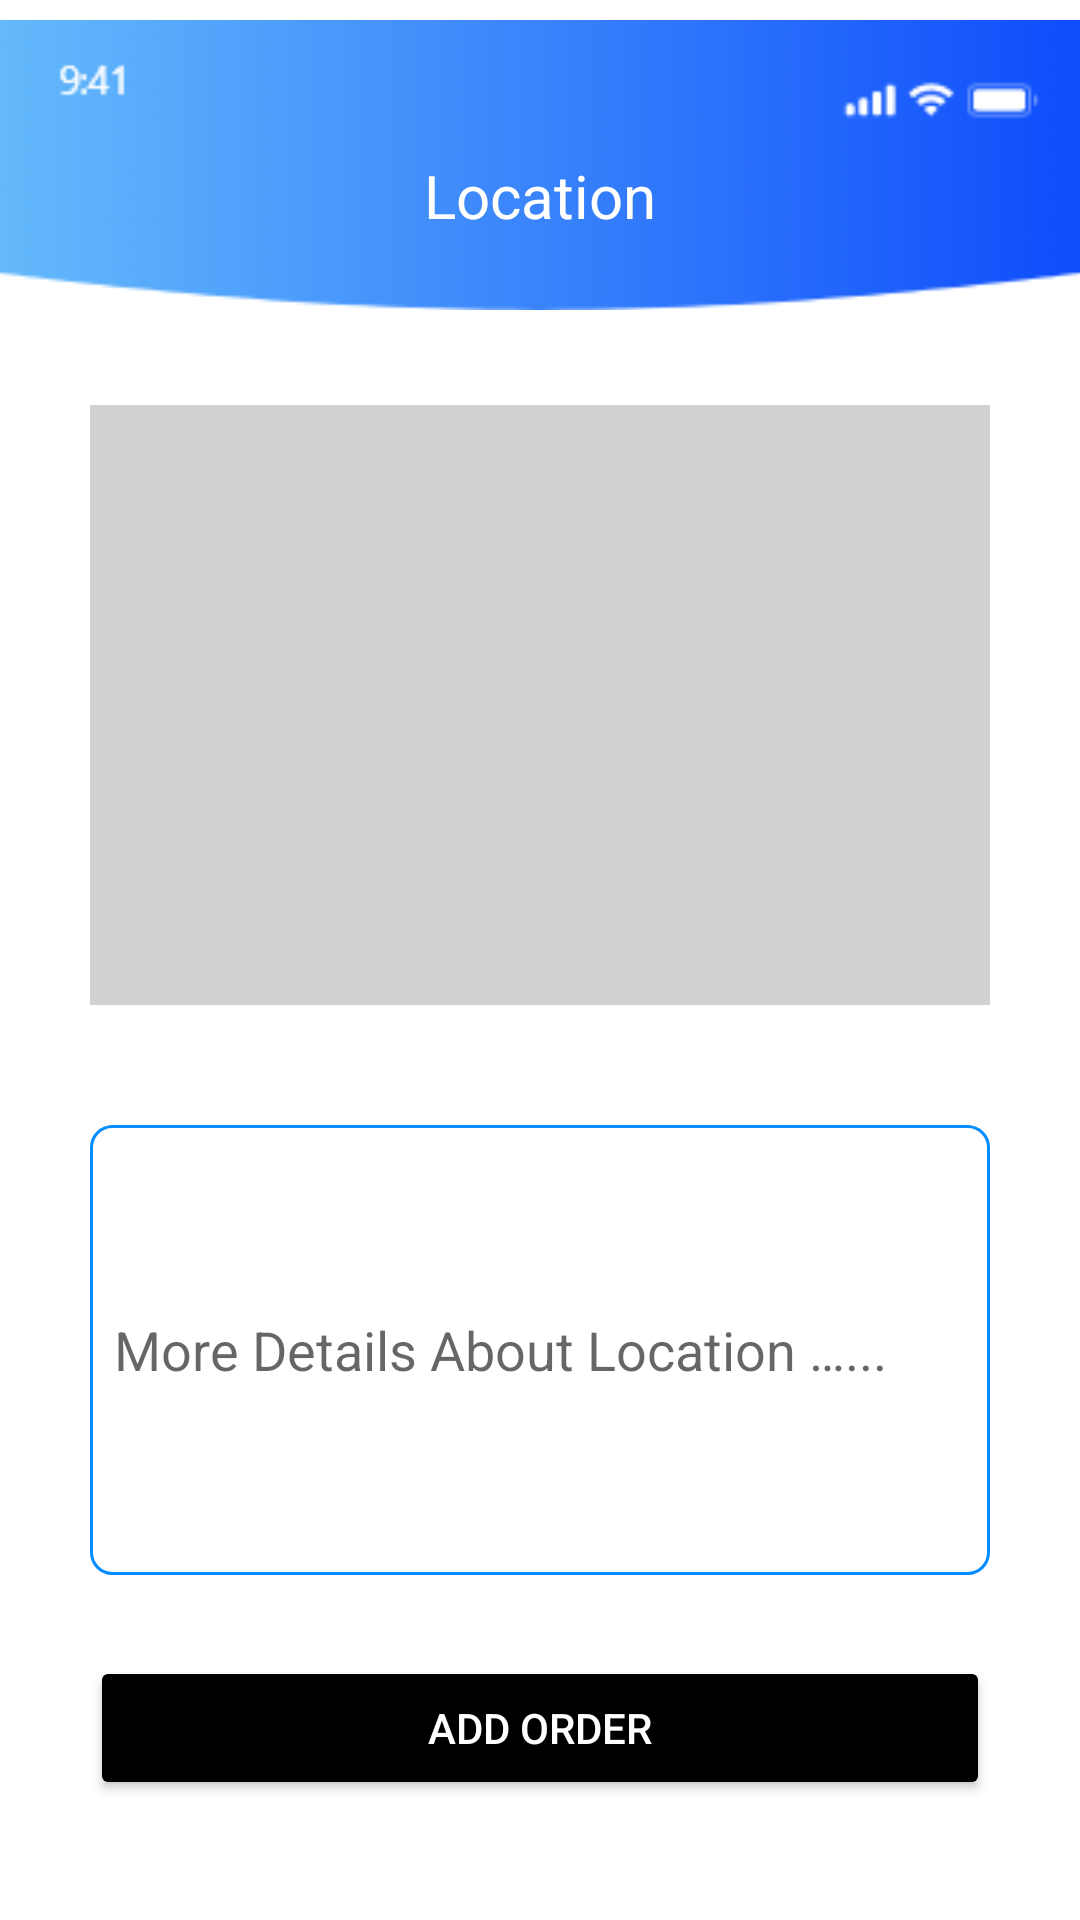

Reconstruct the res/layout file that produces this screen, plus the resources it refers to.
<!-- AndroidManifest.xml: application theme Theme.WorkGraduate -->
<!-- res/layout/activity_card_info.xml -->
<?xml version="1.0" encoding="utf-8"?>
<androidx.constraintlayout.widget.ConstraintLayout xmlns:android="http://schemas.android.com/apk/res/android"
    xmlns:app="http://schemas.android.com/apk/res-auto"
    xmlns:tools="http://schemas.android.com/tools"
    android:layout_width="match_parent"
    android:layout_height="match_parent"
    tools:context=".CardInfo">

    <ImageView
        android:id="@+id/imageView7"
        android:layout_width="match_parent"
        android:layout_height="110dp"
        app:layout_constraintEnd_toEndOf="parent"
        app:layout_constraintStart_toStartOf="parent"
        app:layout_constraintTop_toTopOf="parent"
        app:srcCompat="@drawable/navigation_choice" />

    <ImageView
        android:id="@+id/btn_BackToChoiceCard"
        android:layout_width="wrap_content"
        android:layout_height="wrap_content"
        android:layout_marginLeft="20dp"
        app:layout_constraintBottom_toBottomOf="@+id/imageView7"
        app:layout_constraintStart_toStartOf="parent"
        app:layout_constraintTop_toTopOf="parent"
        app:srcCompat="@drawable/ic_back" />

    <TextView
        android:id="@+id/textView8"
        android:layout_width="wrap_content"
        android:layout_height="wrap_content"
        android:text="Location"
        android:layout_marginTop="20dp"
        android:textSize="20sp"
        android:textColor="@color/white"
        app:layout_constraintBottom_toBottomOf="@+id/imageView7"
        app:layout_constraintEnd_toEndOf="@+id/imageView7"
        app:layout_constraintStart_toStartOf="@+id/imageView7"
        app:layout_constraintTop_toTopOf="parent" />

    <androidx.viewpager2.widget.ViewPager2
        android:id="@+id/viewPagerLocation"
        android:layout_width="300dp"
        android:layout_height="200dp"
        android:layout_marginTop="25dp"
        android:background="#D1D1D1"
        app:layout_constraintEnd_toEndOf="parent"
        app:layout_constraintStart_toStartOf="parent"
        app:layout_constraintTop_toBottomOf="@+id/imageView7" />


    <EditText
        android:id="@+id/edite_txt_Details_Location"
        android:layout_width="300dp"
        android:layout_height="150dp"
        android:hint="More Details About Location …..."
        android:layout_marginTop="40dp"
        android:textColor="#A8A8A8"
        android:padding="8dp"
        android:background="@drawable/txt_details_problem"
        app:layout_constraintEnd_toEndOf="parent"
        app:layout_constraintStart_toStartOf="parent"
        app:layout_constraintTop_toBottomOf="@+id/viewPagerLocation" />

    <Button
        android:id="@+id/btn_AddOrder"
        android:layout_width="300dp"
        android:layout_height="wrap_content"
        android:text="Add Order"
        android:textColor="@color/white"
        android:backgroundTint="@color/black"
        android:layout_marginBottom="40dp"
        app:layout_constraintBottom_toBottomOf="parent"
        app:layout_constraintEnd_toEndOf="parent"
        app:layout_constraintStart_toStartOf="parent" />

</androidx.constraintlayout.widget.ConstraintLayout>
<!-- resources referenced by this layout -->
<resources>
  <!-- drawable navigation_choice: png bitmap (drawable, 12760 bytes) -->
  <!-- drawable txt_details_problem (drawable) -->
  <?xml version="1.0" encoding="utf-8"?>
  <shape xmlns:android="http://schemas.android.com/apk/res/android" android:shape="rectangle">
  
  
      <stroke android:color="#008DFF" android:width="1dp" />
      <size android:width="300dp" android:height="200dp"/>
      <corners android:radius="7dp"/>
  </shape>
  <style name="Theme.WorkGraduate" parent="Theme.MaterialComponents.DayNight.DarkActionBar">
          
          <item name="colorPrimary">@color/purple_500</item>
          <item name="colorPrimaryVariant">@color/purple_700</item>
          <item name="colorOnPrimary">@color/white</item>
          
          <item name="colorSecondary">@color/teal_200</item>
          <item name="colorSecondaryVariant">@color/teal_700</item>
          <item name="colorOnSecondary">@color/black</item>
          
          <item name="android:statusBarColor">?attr/colorPrimaryVariant</item>
          
      </style>
  <!-- not gathered from this repository: default colours our renderer supplied (Android Studio template values) -->
  <color name="purple_500">#FF6200EE</color>
  <color name="purple_700">#FF3700B3</color>
  <color name="teal_200">#FF03DAC5</color>
  <color name="teal_700">#FF018786</color>
  <color name="black">#FF000000</color>
  <color name="white">#FFFFFFFF</color>
</resources>
